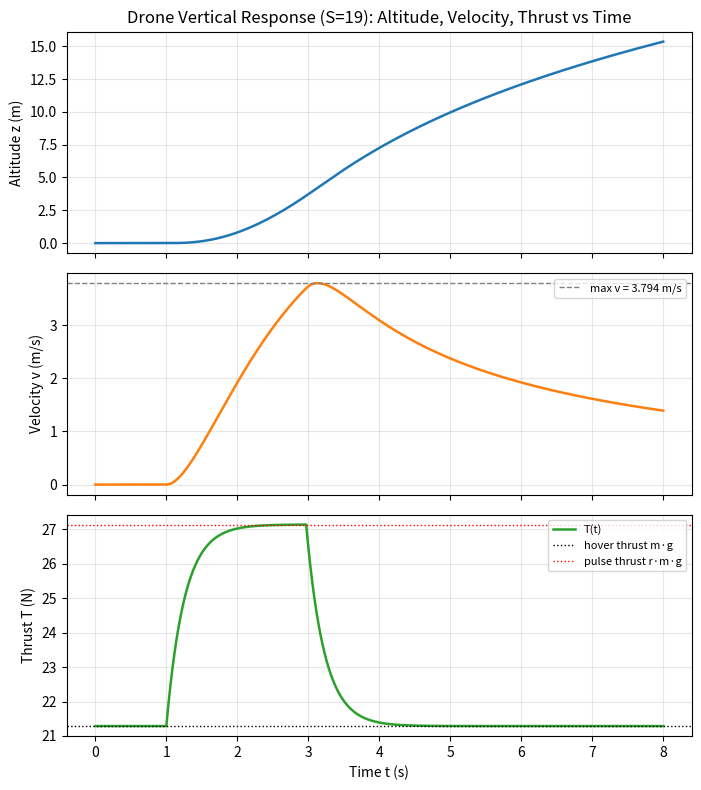
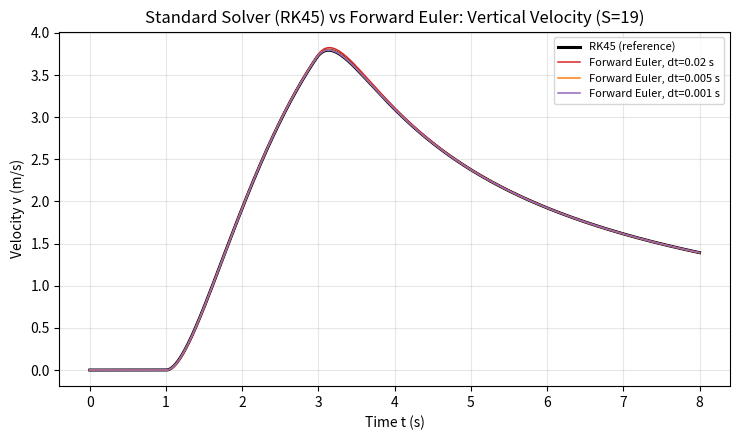
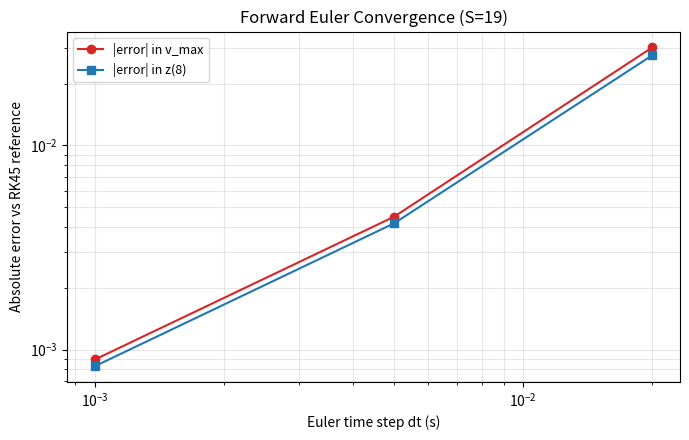

Python code for these plots, in order:
"""
MMM 5162 - Modelling and Simulation, Fall 2026 (Term 481)
Mini Project 2 - Track MR: Vertical Drone Motion with Thrust-Actuator Lag
Student number S = 19

State model:
    zdot = v
    vdot = (T - m*g - c*v*|v|) / m
    Tdot = (Tcmd(t) - T) / tau_T

Tcmd(t) = r*m*g  for  1 s <= t <= 1 + pulse_duration
        = m*g    otherwise
Initial conditions: z(0)=0, v(0)=0, T(0)=m*g
"""

import numpy as np
from scipy.integrate import solve_ivp
import matplotlib
matplotlib.use("Agg")
import matplotlib.pyplot as plt

# ----------------------------------------------------------------------
# 1. Student-specific parameters (S = 19)
# ----------------------------------------------------------------------
S = 19
g = 9.81                       # m/s^2
m = 1.60 + 0.03 * S             # kg
c = 0.120 + 0.005 * S           # quadratic drag coefficient, N/(m/s)^2
tau_T = 0.160 + 0.005 * S       # thrust actuator time constant, s
r = 1.180 + 0.005 * S           # pulse thrust ratio
pulse_start = 1.0               # s
pulse_duration = 1.40 + 0.03 * S  # s
pulse_end = pulse_start + pulse_duration
t_span = (0.0, 8.0)             # simulation interval, s

print("=== Student-specific parameters (S = %d) ===" % S)
print(f"m      = {m:.4f} kg")
print(f"c      = {c:.4f} N/(m/s)^2")
print(f"tau_T  = {tau_T:.4f} s")
print(f"r      = {r:.4f}")
print(f"pulse_duration = {pulse_duration:.4f} s  (pulse active {pulse_start:.2f}-{pulse_end:.2f} s)")
print(f"Hover thrust m*g = {m*g:.4f} N,  Pulse thrust r*m*g = {r*m*g:.4f} N")


# ----------------------------------------------------------------------
# 2. Model function (reusable) -- thrust command and state derivative
# ----------------------------------------------------------------------
def Tcmd(t):
    """Commanded thrust: hover thrust except during the climb pulse."""
    if pulse_start <= t <= pulse_end:
        return r * m * g
    return m * g


def drone_ode(t, x):
    """First-order state model: x = [z, v, T]."""
    z, v, T = x
    zdot = v
    vdot = (T - m * g - c * v * abs(v)) / m
    Tdot = (Tcmd(t) - T) / tau_T
    return [zdot, vdot, Tdot]


x0 = [0.0, 0.0, m * g]  # z0, v0, T0


# ----------------------------------------------------------------------
# 3. Standard ODE solver (RK45, tight tolerance -> reference solution)
# ----------------------------------------------------------------------
t_eval = np.linspace(t_span[0], t_span[1], 4001)  # 2 ms reporting grid
sol = solve_ivp(drone_ode, t_span, x0, method="RK45",
                 t_eval=t_eval, rtol=1e-10, atol=1e-12, max_step=0.01)

z_ref, v_ref, T_ref = sol.y
t_ref = sol.t

v_max_ref = np.max(v_ref)
t_vmax_ref = t_ref[np.argmax(v_ref)]
z_end_ref = z_ref[-1]

print("\n=== Reference solution (RK45, tight tolerance) ===")
print(f"Max climb velocity   v_max = {v_max_ref:.5f} m/s  at t = {t_vmax_ref:.3f} s")
print(f"Altitude at t = 8 s  z(8)  = {z_end_ref:.5f} m")


# ----------------------------------------------------------------------
# 4. Forward Euler implementation (same state model)
# ----------------------------------------------------------------------
def forward_euler(dt):
    n = int(round((t_span[1] - t_span[0]) / dt)) + 1
    t = np.linspace(t_span[0], t_span[0] + (n - 1) * dt, n)
    x = np.zeros((n, 3))
    x[0] = x0
    for k in range(n - 1):
        dx = drone_ode(t[k], x[k])
        x[k + 1] = x[k] + dt * np.array(dx)
    return t, x[:, 0], x[:, 1], x[:, 2]


euler_steps = [0.02, 0.005, 0.001]   # three step sizes -> convergence study
euler_results = {}
for dt in euler_steps:
    t_e, z_e, v_e, T_e = forward_euler(dt)
    v_max_e = np.max(v_e)
    t_vmax_e = t_e[np.argmax(v_e)]
    z_end_e = z_e[-1]
    euler_results[dt] = dict(t=t_e, z=z_e, v=v_e, T=T_e,
                              v_max=v_max_e, t_vmax=t_vmax_e, z_end=z_end_e)
    print(f"\n=== Forward Euler, dt = {dt} s ===")
    print(f"Max climb velocity   v_max = {v_max_e:.5f} m/s  at t = {t_vmax_e:.3f} s "
          f"(error vs RK45: {v_max_e - v_max_ref:+.5f} m/s)")
    print(f"Altitude at t = 8 s  z(8)  = {z_end_e:.5f} m "
          f"(error vs RK45: {z_end_e - z_end_ref:+.5f} m)")


# ----------------------------------------------------------------------
# 5. Numerical verification table
# ----------------------------------------------------------------------
rows = []
rows.append(("RK45 (rtol=1e-10; ref.)", "-", v_max_ref, t_vmax_ref, z_end_ref, 0.0, 0.0))
for dt in euler_steps:
    r_ = euler_results[dt]
    rows.append((f"Forward Euler", f"{dt}", r_["v_max"], r_["t_vmax"], r_["z_end"],
                 r_["v_max"] - v_max_ref, r_["z_end"] - z_end_ref))

print("\n=== Verification table ===")
print(f"{'Method':22s} {'dt (s)':8s} {'v_max (m/s)':12s} {'t_vmax (s)':11s} "
      f"{'z(8) (m)':10s} {'v_max err':10s} {'z(8) err':10s}")
for row in rows:
    method, dt_s, vmax, tvmax, zend, ev, ez = row
    print(f"{method:22s} {dt_s:8s} {vmax:12.5f} {tvmax:11.3f} {zend:10.5f} {ev:+10.5f} {ez:+10.5f}")


# ----------------------------------------------------------------------
# 6. Automatic sanity check (time domain / physical bound)
# ----------------------------------------------------------------------
assert t_ref.min() >= t_span[0] - 1e-9 and t_ref.max() <= t_span[1] + 1e-9, \
    "Reported time outside simulation interval!"
assert np.all(T_ref >= 0), "Non-physical negative thrust encountered!"
print("\nAutomatic check passed: time within [0,8] s and thrust remains non-negative.")


# ----------------------------------------------------------------------
# 7. Plots
# ----------------------------------------------------------------------
# --- Figure 1: main transient response (z, v, T) from RK45 solution ---
fig1, axs = plt.subplots(3, 1, figsize=(7, 8), sharex=True)

axs[0].plot(t_ref, z_ref, color="tab:blue", lw=1.8)
axs[0].set_ylabel("Altitude z (m)")
axs[0].set_title(f"Drone Vertical Response (S={S}): Altitude, Velocity, Thrust vs Time")
axs[0].grid(True, alpha=0.3)

axs[1].plot(t_ref, v_ref, color="tab:orange", lw=1.8)
axs[1].axhline(v_max_ref, color="gray", ls="--", lw=1,
                label=f"max v = {v_max_ref:.3f} m/s")
axs[1].set_ylabel("Velocity v (m/s)")
axs[1].legend(loc="upper right", fontsize=8)
axs[1].grid(True, alpha=0.3)

axs[2].plot(t_ref, T_ref, color="tab:green", lw=1.8, label="T(t)")
axs[2].axhline(m * g, color="k", ls=":", lw=1, label="hover thrust m·g")
axs[2].axhline(r * m * g, color="r", ls=":", lw=1, label="pulse thrust r·m·g")
axs[2].set_ylabel("Thrust T (N)")
axs[2].set_xlabel("Time t (s)")
axs[2].legend(loc="upper right", fontsize=8)
axs[2].grid(True, alpha=0.3)

fig1.tight_layout()
fig1.savefig("fig1_transient_response.png", dpi=200)
plt.close(fig1)

# --- Figure 2: Standard solver vs Forward Euler comparison (velocity) ---
fig2, ax2 = plt.subplots(figsize=(7.5, 4.5))
ax2.plot(t_ref, v_ref, color="k", lw=2.2, label="RK45 (reference)")
colors = ["tab:red", "tab:orange", "tab:purple"]
for dt, col in zip(euler_steps, colors):
    r_ = euler_results[dt]
    ax2.plot(r_["t"], r_["v"], lw=1.1, color=col, label=f"Forward Euler, dt={dt} s")
ax2.set_xlabel("Time t (s)")
ax2.set_ylabel("Velocity v (m/s)")
ax2.set_title(f"Standard Solver (RK45) vs Forward Euler: Vertical Velocity (S={S})")
ax2.legend(loc="upper right", fontsize=8)
ax2.grid(True, alpha=0.3)
fig2.tight_layout()
fig2.savefig("fig2_euler_vs_rk45.png", dpi=200)
plt.close(fig2)

# --- Figure 3: Euler step-size convergence of v_max and z(8) ---
fig3, ax3a = plt.subplots(figsize=(7, 4.5))
dts = euler_steps
vmax_errs = [abs(euler_results[dt]["v_max"] - v_max_ref) for dt in dts]
zend_errs = [abs(euler_results[dt]["z_end"] - z_end_ref) for dt in dts]

ax3a.loglog(dts, vmax_errs, "o-", color="tab:red", label="|error| in v_max")
ax3a.loglog(dts, zend_errs, "s-", color="tab:blue", label="|error| in z(8)")
ax3a.set_xlabel("Euler time step dt (s)")
ax3a.set_ylabel("Absolute error vs RK45 reference")
ax3a.set_title(f"Forward Euler Convergence (S={S})")
ax3a.legend(loc="upper left", fontsize=9)
ax3a.grid(True, which="both", alpha=0.3)
fig3.tight_layout()
fig3.savefig("fig3_euler_convergence.png", dpi=200)
plt.close(fig3)

print("\nPlots saved: fig1_transient_response.png, fig2_euler_vs_rk45.png, fig3_euler_convergence.png")

# ----------------------------------------------------------------------
# 8. Save verification table to CSV for the report
# ----------------------------------------------------------------------
import csv
with open("verification_table.csv", "w", newline="") as f:
    writer = csv.writer(f)
    writer.writerow(["Method", "dt (s)", "v_max (m/s)", "t_vmax (s)", "z(8) (m)",
                      "v_max error (m/s)", "z(8) error (m)"])
    for row in rows:
        method, dt_s, vmax, tvmax, zend, ev, ez = row
        writer.writerow([method, dt_s, f"{vmax:.5f}", f"{tvmax:.3f}", f"{zend:.5f}",
                          f"{ev:+.5f}", f"{ez:+.5f}"])

print("Verification table saved: verification_table.csv")
